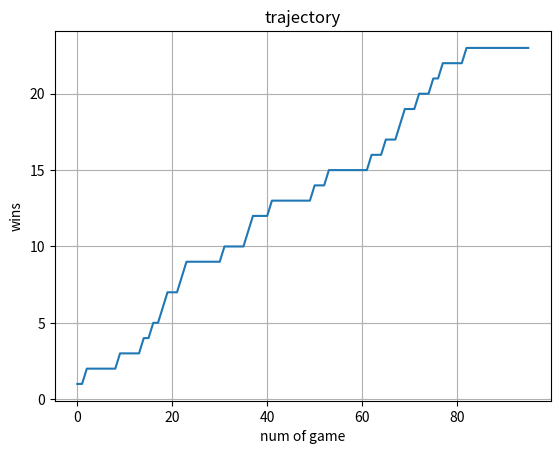

This chart was generated by the following Python code:
import random as rnd
import numpy as np
import matplotlib.pyplot as plt


def decision(probability):
    return rnd.random() < probability

def game_simulation(p_A, a_money, b_money):
    a_wins = 0
    a_wins_table = []
    while a_money > 0 and b_money > 0:
        if decision(p_A):
            a_money = a_money + 1
            b_money = b_money - 1
            a_wins = a_wins + 1
        else:
            a_money = a_money - 1
            b_money = b_money + 1
        a_wins_table.append(a_wins)
    return a_wins_table


result = game_simulation(1/5, 50, 50)
plt.plot(range(0, len(result)), result)
plt.grid(True)
plt.title("trajectory")
plt.xlabel("num of game")
plt.ylabel("wins")

plt.show()
